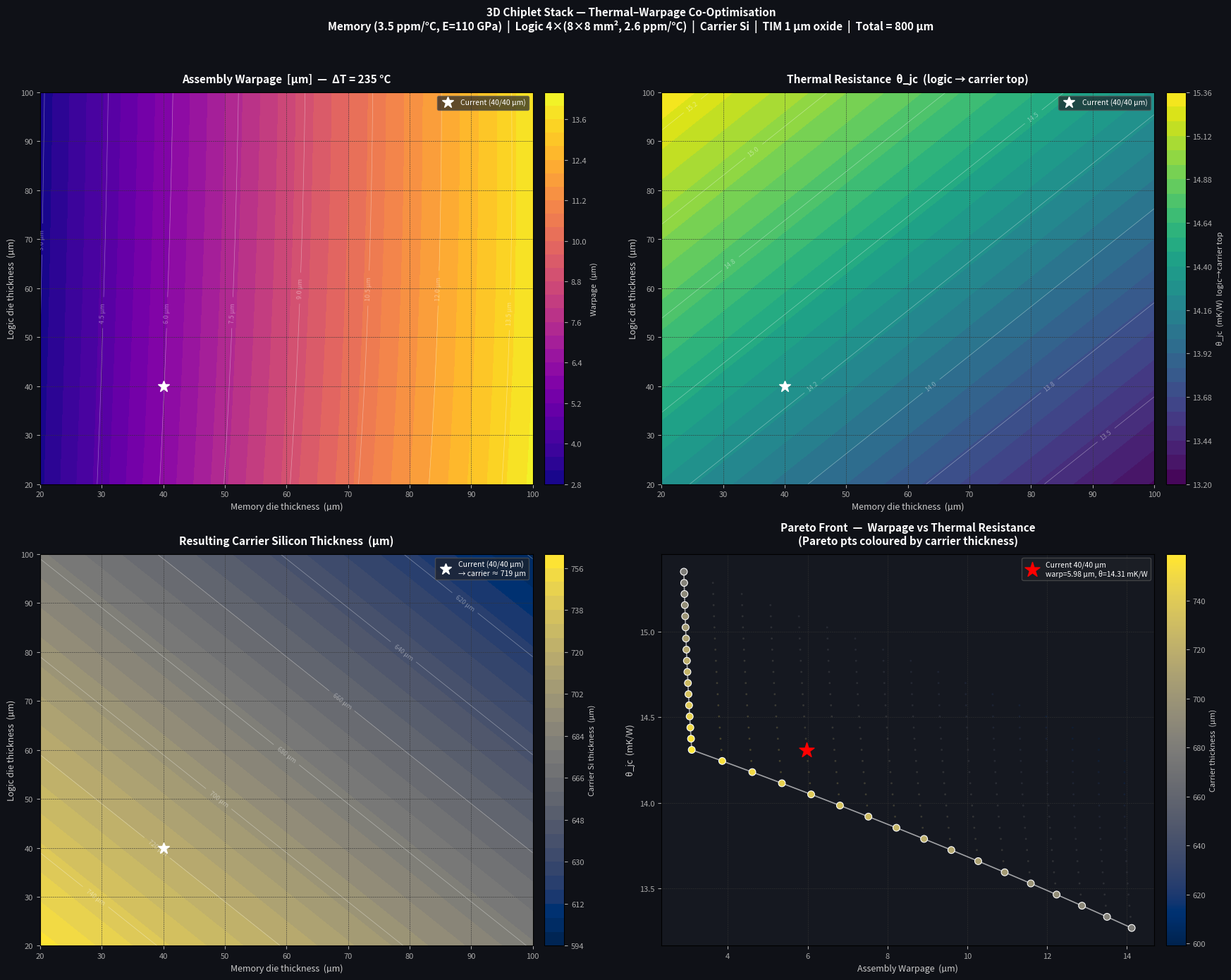

Generate this figure with matplotlib: (Note: this script raises an exception after producing the figure.)
"""
3D Chiplet Stack: Thermal–Warpage Co-Optimisation
=================================================
Stack (bottom → top):
  [Memory die  | 24×32 mm | CTE=3.5 ppm/°C | E=110 GPa]
  [Oxide TIM   |  ~full logic footprint | 1 µm | k=1 W/mK]
  [Logic dies  | 4× 8×8 mm | CTE=2.6 ppm/°C | E=130 GPa | 180 W]
  [Carrier Si  | 24×32 mm | CTE=2.6 ppm/°C | E=130 GPa]

Constraint : t_mem + t_logic + t_carrier + t_TIM = 800 µm
Sweep      : t_mem and t_logic each 20→100 µm (step 5 µm);
             t_carrier = 799 - t_mem - t_logic  µm

Warpage model : generalised multilayer plate (Stoney extended,
                biaxial moduli), ΔT = 235 °C (reflow → room).
Thermal model : 1-D conduction + approximate lateral spreading
                in carrier; logic→carrier heat path only.
"""

import numpy as np
import matplotlib.pyplot as plt
import matplotlib.ticker as ticker
from matplotlib.colors import Normalize
from matplotlib.cm import ScalarMappable
import warnings
warnings.filterwarnings("ignore")

# ──────────────────────────────────────────────
# 1. MATERIAL PROPERTIES
# ──────────────────────────────────────────────
# Biaxial modulus  Ē = E / (1 - ν)
def biax(E, nu):
    return E / (1.0 - nu)

# Logic die / Carrier silicon (same material)
E_Si    = 130e9          # Pa
nu_Si   = 0.28
Ebar_Si = biax(E_Si, nu_Si)
alpha_Si = 2.6e-6        # /°C
k_Si    = 150.0          # W/(m·K)

# Memory die  (DRAM-type, slightly higher CTE & lower E)
E_mem    = 110e9
nu_mem   = 0.28
Ebar_mem = biax(E_mem, nu_mem)
alpha_mem = 3.5e-6       # /°C
k_mem    = 100.0         # W/(m·K)

# Oxide TIM (SiO₂-like)
E_TIM    = 70e9
nu_TIM   = 0.17
Ebar_TIM = biax(E_TIM, nu_TIM)
alpha_TIM = 0.55e-6      # /°C  (SiO₂ has very low CTE)
k_TIM    = 1.0           # W/(m·K)

# ──────────────────────────────────────────────
# 2. GEOMETRY
# ──────────────────────────────────────────────
W_mem, L_mem = 24e-3, 32e-3          # m  — memory + carrier footprint
A_mem        = W_mem * L_mem         # 768 mm²

n_logic      = 4
W_l, L_l     = 8e-3, 8e-3
A_logic      = n_logic * W_l * L_l   # 256 mm²  total logic footprint
phi          = A_logic / A_mem        # coverage fraction ≈ 0.333

# Characteristic half-diagonal of the package (for warpage → deflection)
L_char = np.sqrt(W_mem**2 + L_mem**2)   # 40 mm

# ──────────────────────────────────────────────
# 3. FIXED PARAMETERS
# ──────────────────────────────────────────────
t_TIM       = 1e-6          # 1 µm oxide bond
T_TOTAL     = 800e-6        # 800 µm total stack target
T_avail     = T_TOTAL - t_TIM   # 799 µm shared by three die layers

dT_assembly = 260.0 - 25.0  # 235 °C  reflow → room temperature

P_logic  = 180.0            # W
P_memory = 20.0             # W
T_amb    = 25.0             # °C ambient

# ──────────────────────────────────────────────
# 4. WARPAGE CALCULATION  (multilayer plate theory)
# ──────────────────────────────────────────────
def warpage_um(t_mem, t_logic, t_carrier, dT=dT_assembly):
    """
    Returns peak warpage in µm using generalised Stoney for a
    multilayer plate with biaxial moduli.

    Layers (bottom → top):
      0: memory      full area     Ēbar_mem, alpha_mem
      1: oxide TIM   logic area    Ēbar_TIM × phi, alpha_TIM
      2: logic        logic area   Ēbar_Si  × phi, alpha_Si
      3: carrier     full area     Ēbar_Si,         alpha_Si
    """
    # z_bottom of each layer (from z=0 at memory bottom)
    z0 = [0.0,
          t_mem,
          t_mem + t_TIM,
          t_mem + t_TIM + t_logic]
    thk = [t_mem, t_TIM, t_logic, t_carrier]

    # Effective biaxial modulus accounting for partial coverage
    Ebar = [Ebar_mem,
            Ebar_TIM * phi,
            Ebar_Si  * phi,
            Ebar_Si]
    alpha = [alpha_mem, alpha_TIM, alpha_Si, alpha_Si]

    z_mid = [z0[i] + thk[i] / 2.0 for i in range(4)]

    # Extensional stiffness A and its first moment S
    A = sum(Ebar[i] * thk[i] for i in range(4))
    S = sum(Ebar[i] * thk[i] * z_mid[i] for i in range(4))

    z_n = S / A   # neutral surface position

    # Effective bending stiffness  D_eff = D - S²/A
    D = sum(Ebar[i] * (thk[i]**3 / 12.0 + thk[i] * (z_mid[i] - z_n)**2)
            for i in range(4))
    D_eff = D - S**2 / A

    # Thermal bending moment
    M_T = sum(Ebar[i] * alpha[i] * dT * thk[i] * (z_mid[i] - z_n)
              for i in range(4))

    kappa = M_T / D_eff          # 1/m
    # Peak deflection for a free plate: δ = κ L²/8
    delta = kappa * L_char**2 / 8.0
    return abs(delta) * 1e6      # µm

# ──────────────────────────────────────────────
# 5. THERMAL RESISTANCE  (logic junction → carrier top)
# ──────────────────────────────────────────────
def thermal_resistance(t_mem, t_logic, t_carrier):
    """
    θ_jc  (K/W) from logic junction to the top surface of the carrier.

    Heat path (upward from logic):
      logic die  →  TIM  →  carrier (with lateral spreading)

    Spreading approximation: effective area grows linearly from
    A_logic at the TIM interface to A_mem at the carrier top.
    """
    R_logic   = t_logic   / (k_Si  * A_logic)
    R_TIM_val = t_TIM     / (k_TIM * A_logic)

    # Spreading in carrier: harmonic mean of bottom and top areas
    A_spread_eff = (A_logic + A_mem) / 2.0
    R_carrier = t_carrier / (k_Si * A_spread_eff)

    return R_logic + R_TIM_val + R_carrier   # K/W

def junction_temp(t_mem, t_logic, t_carrier):
    return T_amb + P_logic * thermal_resistance(t_mem, t_logic, t_carrier)

# ──────────────────────────────────────────────
# 6. PARAMETER SWEEP
# ──────────────────────────────────────────────
step = 5e-6                              # 5 µm resolution
t_vals = np.arange(20e-6, 101e-6, step) # 20 → 100 µm

T_MEM   = []
T_LOGIC = []
T_CAR   = []
WARP    = []
THETA   = []
T_JUNC  = []

for tm in t_vals:
    for tl in t_vals:
        tc = T_avail - tm - tl
        if tc < 10e-6:           # carrier must be at least 10 µm
            continue
        T_MEM.append(tm * 1e6)
        T_LOGIC.append(tl * 1e6)
        T_CAR.append(tc * 1e6)
        WARP.append(warpage_um(tm, tl, tc))
        theta = thermal_resistance(tm, tl, tc)
        THETA.append(theta * 1e3)   # store in mK/W
        T_JUNC.append(T_amb + P_logic * theta)

T_MEM   = np.array(T_MEM)
T_LOGIC = np.array(T_LOGIC)
T_CAR   = np.array(T_CAR)
WARP    = np.array(WARP)
THETA   = np.array(THETA)   # mK/W
T_JUNC  = np.array(T_JUNC)

# ──────────────────────────────────────────────
# 7. PARETO FRONT  (minimise warpage AND θ_jc)
# ──────────────────────────────────────────────
def is_pareto(costs):
    """Return boolean mask of Pareto-optimal points (minimisation)."""
    n = len(costs)
    dominated = np.zeros(n, dtype=bool)
    for i in range(n):
        for j in range(n):
            if i == j:
                continue
            if (costs[j, 0] <= costs[i, 0] and
                    costs[j, 1] <= costs[i, 1] and
                    (costs[j, 0] < costs[i, 0] or costs[j, 1] < costs[i, 1])):
                dominated[i] = True
                break
    return ~dominated

costs = np.column_stack([WARP, THETA])
pareto_mask = is_pareto(costs)

# Pareto subset sorted by warpage
px = WARP[pareto_mask]
py = THETA[pareto_mask]
pc = T_CAR[pareto_mask]
pm = T_MEM[pareto_mask]
pl = T_LOGIC[pareto_mask]
order = np.argsort(px)
px, py, pc, pm, pl = px[order], py[order], pc[order], pm[order], pl[order]

# ──────────────────────────────────────────────
# 8. BUILD 2-D GRIDS FOR CONTOUR PLOTS
# ──────────────────────────────────────────────
t_arr = t_vals * 1e6      # µm axis labels
GRID_W   = np.full((len(t_arr), len(t_arr)), np.nan)
GRID_TH  = np.full((len(t_arr), len(t_arr)), np.nan)
GRID_TC  = np.full((len(t_arr), len(t_arr)), np.nan)

for k in range(len(T_MEM)):
    i = int(round((T_MEM[k]   - 20) / 5))
    j = int(round((T_LOGIC[k] - 20) / 5))
    if 0 <= i < len(t_arr) and 0 <= j < len(t_arr):
        GRID_W[j, i]  = WARP[k]
        GRID_TH[j, i] = THETA[k]
        GRID_TC[j, i] = T_CAR[k]

# ──────────────────────────────────────────────
# 9. DISCRETE CANDIDATE EVALUATION
# ──────────────────────────────────────────────
candidates_um = [30, 40, 60, 80]
print("\n{'t_mem':>8} {'t_logic':>8} {'t_carrier':>10} {'warp_µm':>10} {'θ_jc mK/W':>12} {'Tjunc °C':>10}")
print("-" * 65)
candidate_data = []
for tm_um in candidates_um:
    for tl_um in candidates_um:
        tc_um = (T_avail * 1e6) - tm_um - tl_um
        if tc_um < 10:
            continue
        tm, tl, tc = tm_um * 1e-6, tl_um * 1e-6, tc_um * 1e-6
        w  = warpage_um(tm, tl, tc)
        th = thermal_resistance(tm, tl, tc) * 1e3
        tj = T_amb + P_logic * th / 1e3
        print(f"{tm_um:>8} {tl_um:>8} {tc_um:>10.0f} {w:>10.3f} {th:>12.3f} {tj:>10.3f}")
        candidate_data.append((tm_um, tl_um, tc_um, w, th, tj))
print()

# ──────────────────────────────────────────────
# 10. PLOT
# ──────────────────────────────────────────────
fig = plt.figure(figsize=(18, 14))
fig.patch.set_facecolor("#0f1117")

title_kw  = dict(color="white", fontsize=11, fontweight="bold", pad=10)
label_kw  = dict(color="#cccccc", fontsize=9)
tick_kw   = dict(colors="#aaaaaa", labelsize=8)
cbar_kw   = dict(color="#cccccc", fontsize=8)
grid_kw   = dict(color="#333333", linewidth=0.4, linestyle="--")

X, Y = np.meshgrid(t_arr, t_arr)

# ── (a) Warpage contour ──────────────────────
ax1 = fig.add_subplot(2, 2, 1)
ax1.set_facecolor("#151820")
cf1 = ax1.contourf(X, Y, GRID_W, levels=30, cmap="plasma")
cs1 = ax1.contour(X, Y, GRID_W, levels=8, colors="white", linewidths=0.5, alpha=0.4)
ax1.clabel(cs1, fmt="%.1f µm", fontsize=6.5, colors="white")
cbar1 = fig.colorbar(cf1, ax=ax1, pad=0.02)
cbar1.set_label("Warpage  (µm)", **cbar_kw)
cbar1.ax.tick_params(**tick_kw)
ax1.set_title("Assembly Warpage  [µm]  —  ΔT = 235 °C", **title_kw)
ax1.set_xlabel("Memory die thickness  (µm)", **label_kw)
ax1.set_ylabel("Logic die thickness  (µm)",  **label_kw)
ax1.tick_params(axis="both", **tick_kw)
ax1.grid(**grid_kw)

# Mark the default point (t_mem=40, t_logic=40)
ax1.plot(40, 40, "w*", markersize=12, label="Current (40/40 µm)")
ax1.legend(fontsize=7.5, facecolor="#1e2128", labelcolor="white",
           framealpha=0.7, edgecolor="#555555")

# ── (b) θ_jc contour ────────────────────────
ax2 = fig.add_subplot(2, 2, 2)
ax2.set_facecolor("#151820")
cf2 = ax2.contourf(X, Y, GRID_TH, levels=30, cmap="viridis")
cs2 = ax2.contour(X, Y, GRID_TH, levels=8, colors="white", linewidths=0.5, alpha=0.4)
ax2.clabel(cs2, fmt="%.1f", fontsize=6.5, colors="white")
cbar2 = fig.colorbar(cf2, ax=ax2, pad=0.02)
cbar2.set_label("θ_jc  (mK/W)  logic→carrier top", **cbar_kw)
cbar2.ax.tick_params(**tick_kw)
ax2.set_title("Thermal Resistance  θ_jc  (logic → carrier top)", **title_kw)
ax2.set_xlabel("Memory die thickness  (µm)", **label_kw)
ax2.set_ylabel("Logic die thickness  (µm)",  **label_kw)
ax2.tick_params(axis="both", **tick_kw)
ax2.grid(**grid_kw)
ax2.plot(40, 40, "w*", markersize=12, label="Current (40/40 µm)")
ax2.legend(fontsize=7.5, facecolor="#1e2128", labelcolor="white",
           framealpha=0.7, edgecolor="#555555")

# ── (c) Carrier thickness contour ───────────
ax3 = fig.add_subplot(2, 2, 3)
ax3.set_facecolor("#151820")
cf3 = ax3.contourf(X, Y, GRID_TC, levels=30, cmap="cividis")
cs3 = ax3.contour(X, Y, GRID_TC, levels=8, colors="white", linewidths=0.5, alpha=0.4)
ax3.clabel(cs3, fmt="%.0f µm", fontsize=6.5, colors="white")
cbar3 = fig.colorbar(cf3, ax=ax3, pad=0.02)
cbar3.set_label("Carrier Si thickness  (µm)", **cbar_kw)
cbar3.ax.tick_params(**tick_kw)
ax3.set_title("Resulting Carrier Silicon Thickness  (µm)", **title_kw)
ax3.set_xlabel("Memory die thickness  (µm)", **label_kw)
ax3.set_ylabel("Logic die thickness  (µm)",  **label_kw)
ax3.tick_params(axis="both", **tick_kw)
ax3.grid(**grid_kw)
ax3.plot(40, 40, "w*", markersize=12, label="Current (40/40 µm)\n→ carrier ≈ 719 µm")
ax3.legend(fontsize=7.5, facecolor="#1e2128", labelcolor="white",
           framealpha=0.7, edgecolor="#555555")

# ── (d) Pareto front ────────────────────────
ax4 = fig.add_subplot(2, 2, 4)
ax4.set_facecolor("#151820")

# All design points (faded scatter)
sc_all = ax4.scatter(WARP, THETA, c=T_CAR, cmap="cividis",
                     s=4, alpha=0.25, linewidths=0)
# Pareto front
sc_par = ax4.scatter(px, py, c=pc, cmap="cividis",
                     s=50, edgecolors="white", linewidths=0.8,
                     zorder=5, vmin=T_CAR.min(), vmax=T_CAR.max())
ax4.plot(px, py, color="white", linewidth=1.2, alpha=0.6, zorder=4)

cbar4 = fig.colorbar(sc_par, ax=ax4, pad=0.02)
cbar4.set_label("Carrier thickness  (µm)", **cbar_kw)
cbar4.ax.tick_params(**tick_kw)

# Annotate discrete candidates on Pareto
for row in candidate_data:
    tm_um, tl_um, tc_um, w, th, tj = row
    on_pareto = any(abs(w - px[k]) < 0.01 and abs(th - py[k]) < 0.01
                    for k in range(len(px)))
    if on_pareto:
        ax4.annotate(f"M{tm_um}/L{tl_um}",
                     xy=(w, th), xytext=(w + 0.05, th + 0.1),
                     fontsize=6.5, color="yellow",
                     arrowprops=dict(arrowstyle="->", color="yellow", lw=0.7))

# Current design point (40/40)
w_ref  = warpage_um(40e-6, 40e-6, (T_avail - 80e-6))
th_ref = thermal_resistance(40e-6, 40e-6, (T_avail - 80e-6)) * 1e3
ax4.scatter(w_ref, th_ref, marker="*", s=250, color="red",
            zorder=6, label=f"Current 40/40 µm\nwarp={w_ref:.2f} µm, θ={th_ref:.2f} mK/W")

ax4.set_xlabel("Assembly Warpage  (µm)", **label_kw)
ax4.set_ylabel("θ_jc  (mK/W)", **label_kw)
ax4.set_title("Pareto Front  —  Warpage vs Thermal Resistance\n(Pareto pts coloured by carrier thickness)",
              **title_kw)
ax4.tick_params(axis="both", **tick_kw)
ax4.grid(**grid_kw)
ax4.legend(fontsize=7.5, facecolor="#1e2128", labelcolor="white",
           framealpha=0.7, edgecolor="#555555")

# ── Global title ─────────────────────────────
fig.suptitle(
    "3D Chiplet Stack — Thermal–Warpage Co-Optimisation\n"
    "Memory (3.5 ppm/°C, E=110 GPa)  |  Logic 4×(8×8 mm², 2.6 ppm/°C)  "
    "|  Carrier Si  |  TIM 1 µm oxide  |  Total = 800 µm",
    color="white", fontsize=11, fontweight="bold", y=0.99
)

plt.tight_layout(rect=[0, 0, 1, 0.97])
out_path = "/home/user/HyMu/3D-stack/thermal_warpage_tradeoff.png"
plt.savefig(out_path, dpi=180, bbox_inches="tight",
            facecolor=fig.get_facecolor())
print(f"Saved → {out_path}")
plt.close()

# ──────────────────────────────────────────────
# 11. TEXT SUMMARY
# ──────────────────────────────────────────────
idx_min_w  = np.argmin(WARP)
idx_min_th = np.argmin(THETA)

print("=" * 65)
print("DESIGN RECOMMENDATIONS")
print("=" * 65)
print(f"\n[A] Minimum warpage point:")
print(f"    t_mem={T_MEM[idx_min_w]:.0f} µm  t_logic={T_LOGIC[idx_min_w]:.0f} µm"
      f"  t_carrier={T_CAR[idx_min_w]:.0f} µm")
print(f"    Warpage = {WARP[idx_min_w]:.3f} µm   θ_jc = {THETA[idx_min_w]:.3f} mK/W")

print(f"\n[B] Minimum thermal resistance point:")
print(f"    t_mem={T_MEM[idx_min_th]:.0f} µm  t_logic={T_LOGIC[idx_min_th]:.0f} µm"
      f"  t_carrier={T_CAR[idx_min_th]:.0f} µm")
print(f"    Warpage = {WARP[idx_min_th]:.3f} µm   θ_jc = {THETA[idx_min_th]:.3f} mK/W")

print(f"\n[C] Current baseline (40/40 µm):")
tc_cur = (T_avail - 80e-6)
print(f"    t_mem=40 µm  t_logic=40 µm  t_carrier={tc_cur*1e6:.0f} µm")
print(f"    Warpage = {warpage_um(40e-6,40e-6,tc_cur):.3f} µm"
      f"   θ_jc = {thermal_resistance(40e-6,40e-6,tc_cur)*1e3:.3f} mK/W")

print("\n[D] Pareto-optimal discrete candidates:")
for row in candidate_data:
    tm_um, tl_um, tc_um, w, th, tj = row
    on_pareto = any(abs(w  - WARP[pareto_mask][k]) < 0.02 and
                    abs(th - THETA[pareto_mask][k]) < 0.02
                    for k in range(pareto_mask.sum()))
    tag = " ← Pareto" if on_pareto else ""
    print(f"    M{tm_um}/L{tl_um}/C{tc_um:.0f} µm  |  warp={w:.3f} µm"
          f"  θ={th:.3f} mK/W{tag}")

print("\nKey physics insight:")
print("  • Warpage is driven by the memory–silicon CTE mismatch (3.5 vs 2.6 ppm/°C).")
print("  • Thinner memory die → less bending moment → lower warpage.")
print("  • Thicker carrier → more bending stiffness → lower warpage.")
print("  • θ_jc is dominated by the 1-µm oxide TIM (≈4 mK/W at logic area).")
print("  • Thinning logic or memory has minimal thermal impact;")
print("    the carrier thickness mainly affects spreading resistance.")
print("  • Optimal strategy: minimise t_mem, keep t_logic moderate,")
print("    let carrier fill the remaining budget for stiffness.")
